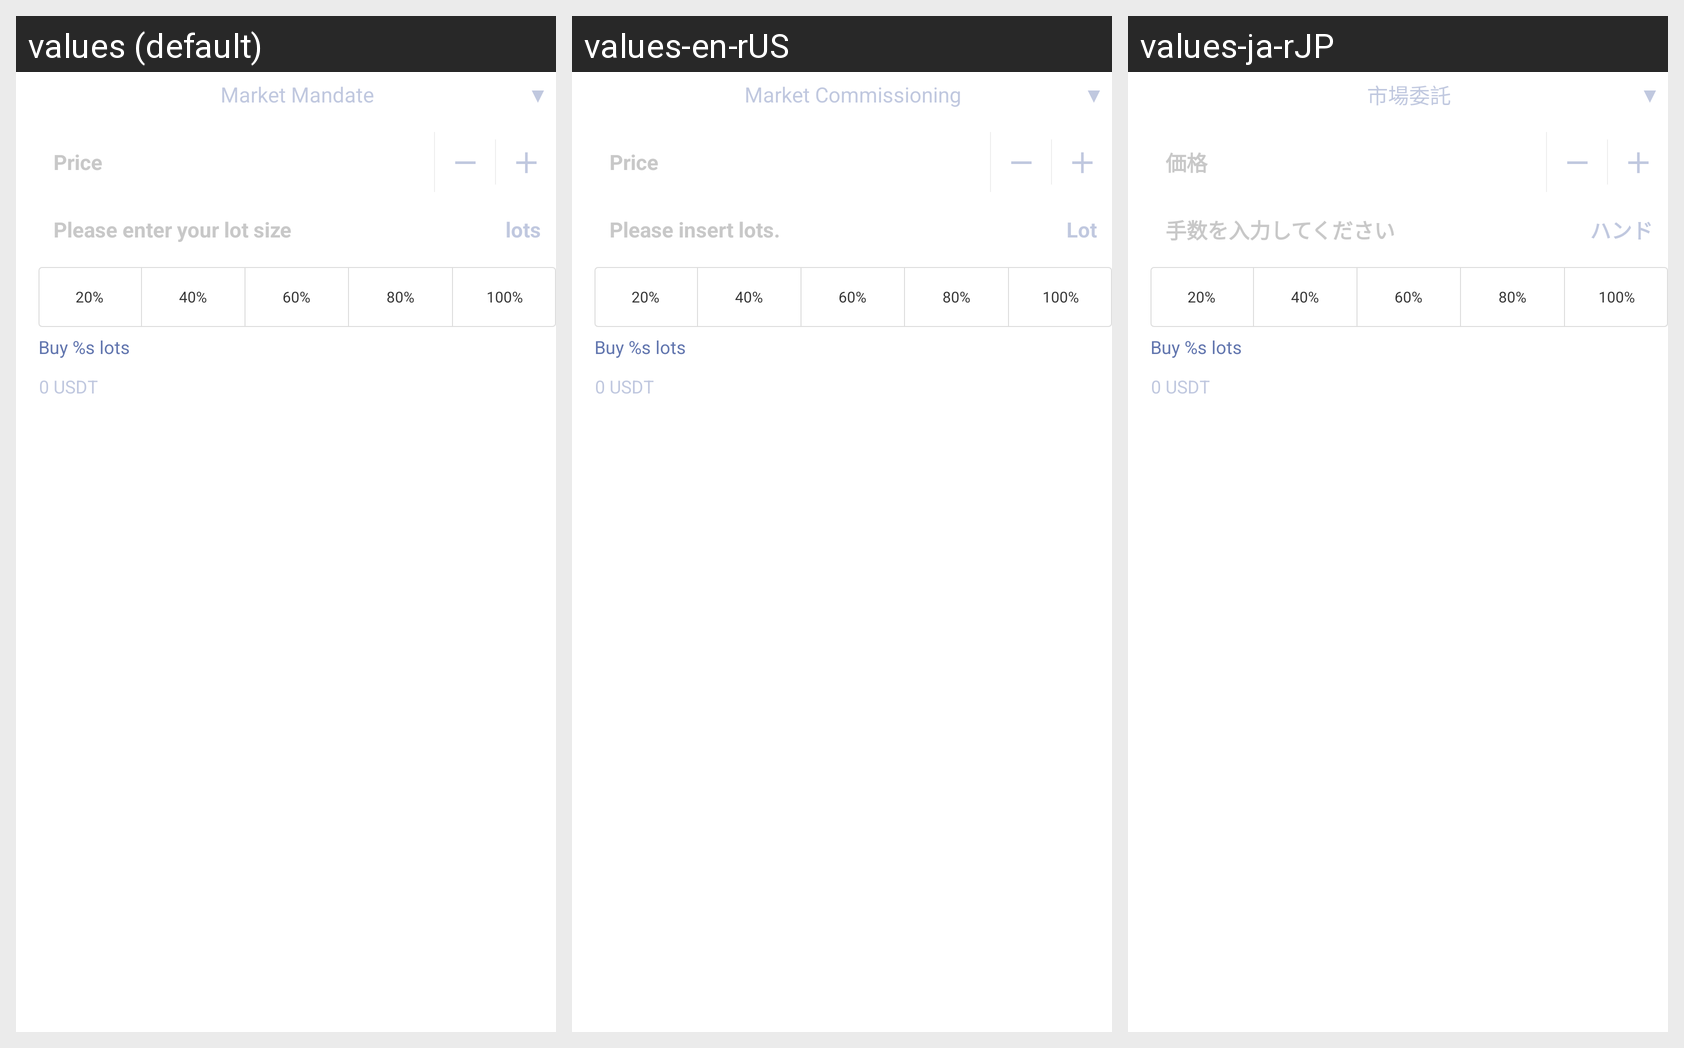

Locale-by-locale string values for the Android screen shown in this grid:
Android screen res/layout/trade_buy_lever2.xml rendered under 3 locales, left to right: values (default), values-en-rUS, values-ja-rJP. Device: Nexus 5 (rendered at 1080×1920; each locale shown at half size, 540×960, under a caption strip naming it); theme AppThemeToolBar.Translucent.
Other locales in the repository, not shown: values-de-rDE, values-es, values-fr, values-jp, values-ko, values-pt, values-ru, values-zh-rCN, values-zh-rTW.
Strings drawn on this screen, with the default value and each locale's value (text and hints the layout hard-codes, and strings that could not be matched under every locale, appear in the picture but are not listed):

shichangweituo
  values: Market Mandate
  values-en-rUS: Market Commissioning
  values-ja-rJP: 市場委託

jiage
  values: Price
  values-en-rUS: Price
  values-ja-rJP: 価格

qingshurushoushu
  values: Please enter your lot size
  values-en-rUS: Please insert lots.
  values-ja-rJP: 手数を入力してください

shou
  values: lots
  values-en-rUS: Lot
  values-ja-rJP: ハンド

kekaishou1
  values: Buy %s lots
  values-en-rUS: Buy %s lots  [not translated; the default value is used]
  values-ja-rJP: Buy %s lots  [not translated; the default value is used]
